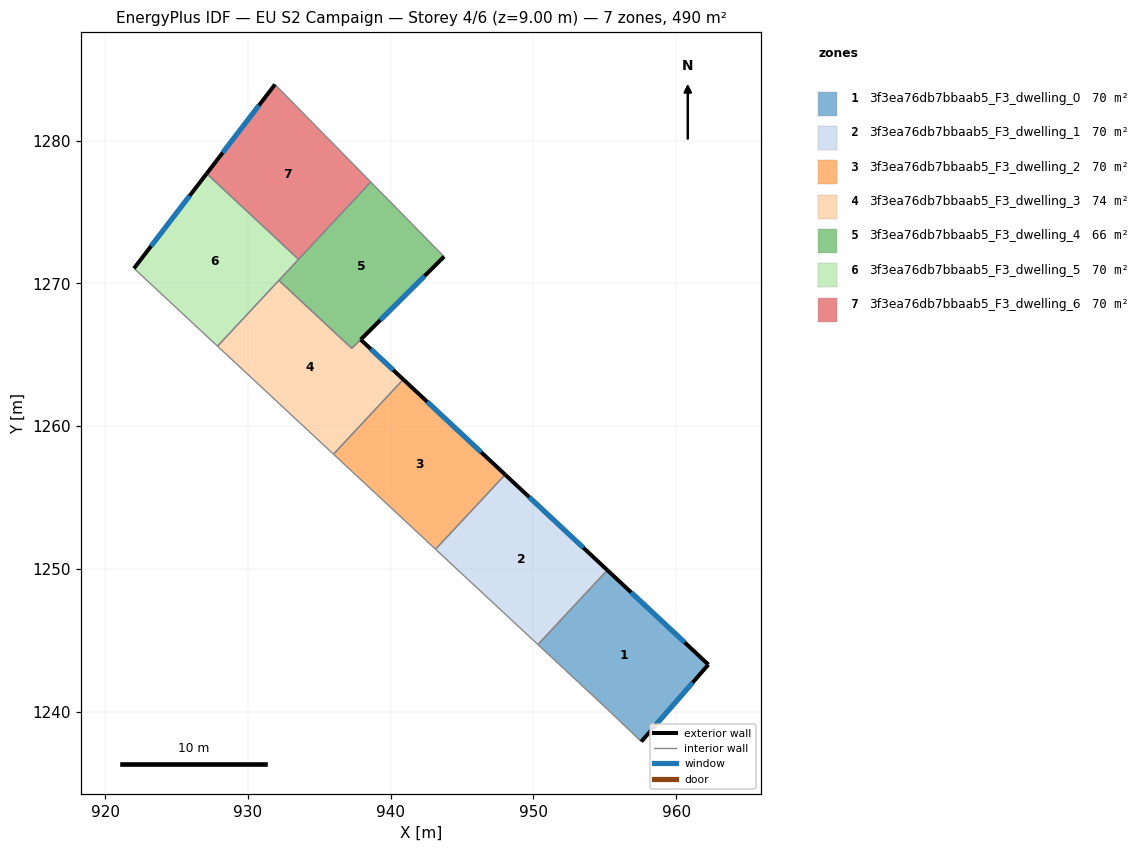
=== STOREY PLAN SPEC (per zone: floor XY polygon, exterior-wall plan segments, windows/doors) ===
zone 1: 3f3ea76db7bbaab5_F3_dwelling_0  (69.9 m²)
  floor: (962.26, 1243.29) (957.56, 1237.89) (955.46, 1239.90) (950.32, 1244.69) (955.18, 1249.91)
  exterior wall: (962.26, 1243.29) – (955.18, 1249.91)  [9.7 m]
    window: (960.60, 1244.84) – (956.84, 1248.35)  [8.2 m²]
  exterior wall: (957.56, 1237.89) – (962.26, 1243.29)  [7.2 m]
    window: (958.66, 1239.16) – (961.16, 1242.02)  [6.0 m²]
  interior walls: 3
zone 2: 3f3ea76db7bbaab5_F3_dwelling_1  (69.9 m²)
  floor: (955.18, 1249.91) (950.32, 1244.69) (943.15, 1251.37) (948.03, 1256.59)
  exterior wall: (955.18, 1249.91) – (948.03, 1256.59)  [9.8 m]
    window: (953.50, 1251.48) – (949.71, 1255.02)  [8.3 m²]
  interior walls: 3
zone 3: 3f3ea76db7bbaab5_F3_dwelling_2  (70.0 m²)
  floor: (948.03, 1256.59) (943.15, 1251.37) (936.00, 1258.03) (940.89, 1263.27)
  exterior wall: (948.03, 1256.59) – (940.89, 1263.27)  [9.8 m]
    window: (946.35, 1258.16) – (942.56, 1261.70)  [8.2 m²]
  interior walls: 3
zone 4: 3f3ea76db7bbaab5_F3_dwelling_3  (73.5 m²)
  floor: (937.90, 1266.06) (940.89, 1263.27) (936.00, 1258.03) (927.87, 1265.60) (932.17, 1270.21) (937.28, 1265.44)
  exterior wall: (940.89, 1263.27) – (937.90, 1266.06)  [4.1 m]
    window: (940.18, 1263.92) – (938.60, 1265.40)  [3.4 m²]
  interior walls: 5
zone 5: 3f3ea76db7bbaab5_F3_dwelling_4  (66.3 m²)
  floor: (938.61, 1277.10) (943.74, 1271.87) (937.28, 1265.44) (932.17, 1270.21)
  exterior wall: (937.90, 1266.06) – (943.74, 1271.87)  [8.2 m]
    window: (939.27, 1267.42) – (942.37, 1270.51)  [7.0 m²]
  interior walls: 5
zone 6: 3f3ea76db7bbaab5_F3_dwelling_5  (70.0 m²)
  floor: (933.55, 1271.68) (927.87, 1265.60) (922.02, 1271.05) (927.11, 1277.69)
  exterior wall: (927.11, 1277.69) – (922.02, 1271.05)  [8.4 m]
    window: (925.91, 1276.13) – (923.21, 1272.61)  [7.1 m²]
  interior walls: 4
zone 7: 3f3ea76db7bbaab5_F3_dwelling_6  (69.9 m²)
  floor: (931.90, 1283.93) (938.61, 1277.10) (933.55, 1271.68) (927.11, 1277.69)
  exterior wall: (931.90, 1283.93) – (927.11, 1277.69)  [7.9 m]
    window: (930.77, 1282.47) – (928.23, 1279.15)  [6.6 m²]
  interior walls: 3

=== DERIVED (storey summary) ===
Building: EU S2 Campaign
Storey: 4 of 6  (floor level z = 9.00 m)
Storey gross floor area: 489.6 m²
Zones on this storey: 7
  - 3f3ea76db7bbaab5_F3_dwelling_0: floor 69.9 m²; exterior wall 16.8 m (50.5 m²); 2 window(s) 14.2 m²; WWR 28.1%
  - 3f3ea76db7bbaab5_F3_dwelling_1: floor 69.9 m²; exterior wall 9.8 m (29.4 m²); 1 window(s) 8.3 m²; WWR 28.1%
  - 3f3ea76db7bbaab5_F3_dwelling_2: floor 70.0 m²; exterior wall 9.8 m (29.3 m²); 1 window(s) 8.2 m²; WWR 28.1%
  - 3f3ea76db7bbaab5_F3_dwelling_3: floor 73.5 m²; exterior wall 4.1 m (12.3 m²); 1 window(s) 3.4 m²; WWR 28.1%
  - 3f3ea76db7bbaab5_F3_dwelling_4: floor 66.3 m²; exterior wall 8.2 m (24.7 m²); 1 window(s) 7.0 m²; WWR 28.1%
  - 3f3ea76db7bbaab5_F3_dwelling_5: floor 70.0 m²; exterior wall 8.4 m (25.1 m²); 1 window(s) 7.1 m²; WWR 28.1%
  - 3f3ea76db7bbaab5_F3_dwelling_6: floor 69.9 m²; exterior wall 7.9 m (23.6 m²); 1 window(s) 6.6 m²; WWR 28.1%
Zone adjacency (shared interzone walls):
  - 3f3ea76db7bbaab5_F3_dwelling_0 ↔ 3f3ea76db7bbaab5_F3_dwelling_1
  - 3f3ea76db7bbaab5_F3_dwelling_1 ↔ 3f3ea76db7bbaab5_F3_dwelling_2
  - 3f3ea76db7bbaab5_F3_dwelling_2 ↔ 3f3ea76db7bbaab5_F3_dwelling_3
  - 3f3ea76db7bbaab5_F3_dwelling_3 ↔ 3f3ea76db7bbaab5_F3_dwelling_4
  - 3f3ea76db7bbaab5_F3_dwelling_3 ↔ 3f3ea76db7bbaab5_F3_dwelling_5
  - 3f3ea76db7bbaab5_F3_dwelling_4 ↔ 3f3ea76db7bbaab5_F3_dwelling_5
  - 3f3ea76db7bbaab5_F3_dwelling_4 ↔ 3f3ea76db7bbaab5_F3_dwelling_6
  - 3f3ea76db7bbaab5_F3_dwelling_5 ↔ 3f3ea76db7bbaab5_F3_dwelling_6